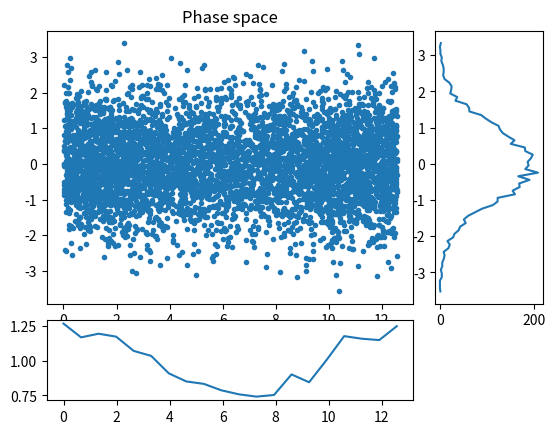
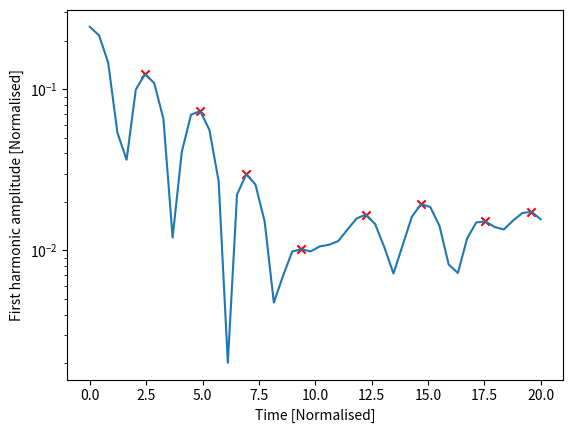

These charts were generated, in order, by the following Python code:
#!/usr/bin/env python3
#
# Electrostatic PIC code in a 1D cyclic domain

from numpy import arange, concatenate, zeros, linspace, floor, array, pi
from numpy import sin, cos, sqrt, random, histogram, abs, sqrt, max
from scipy import signal
import numpy as np
from time import time

import matplotlib.pyplot as plt # Matplotlib plotting library

try:
    import matplotlib.gridspec as gridspec  # For plot layout grid
    got_gridspec = True
except:
    got_gridspec = False

# Need an FFT routine, either from SciPy or NumPy
try:
    from scipy.fftpack import fft, ifft
except:
    # No SciPy FFT routine. Import NumPy routine instead
    from numpy.fft import fft, ifft

def rk4step(f, y0, dt, args=()):
    """ Takes a single step using RK4 method """
    k1 = f(y0, *args)
    k2 = f(y0 + 0.5*dt*k1, *args)
    k3 = f(y0 + 0.5*dt*k2, *args)
    k4 = f(y0 + dt*k3, *args)

    return y0 + (k1 + 2.*k2 + 2.*k3 + k4)*dt / 6.

def calc_density(position, ncells, L):
    """ Calculate charge density given particle positions
    
    Input
      position  - Array of positions, one for each particle
                  assumed to be between 0 and L
      ncells    - Number of cells
      L         - Length of the domain

    Output
      density   - contains 1 if evenly distributed
    """
    # This is a crude method and could be made more efficient
    
    density = zeros([ncells])
    nparticles = len(position)
    
    dx = L / ncells       # Uniform cell spacing
    for p in position / dx:    # Loop over all the particles, converting position into a cell number
        plower = int(p)        # Cell to the left (rounding down)
        offset = p - plower    # Offset from the left
        density[plower] += 1. - offset
        density[(plower + 1) % ncells] += offset
    # nparticles now distributed amongst ncells
    density *= float(ncells) / float(nparticles)  # Make average density equal to 1
    return density

def periodic_interp(y, x):
    """
    Linear interpolation of a periodic array y at index x
    
    Input

    y - Array of values to be interpolated
    x - Index where result required. Can be an array of values
    
    Output
    
    y[x] with non-integer x
    """
    ny = len(y)
    if len(x) > 1:
        y = array(y) # Make sure it's a NumPy array for array indexing
    xl = floor(x).astype(int) # Left index
    dx = x - xl
    xl = ((xl % ny) + ny) % ny  # Ensures between 0 and ny-1 inclusive
    return y[xl]*(1. - dx) + y[(xl+1)%ny]*dx

def fft_integrate(y):
    """ Integrate a periodic function using FFTs
    """
    n = len(y) # Get the length of y
    
    f = fft(y) # Take FFT
    # Result is in standard layout with positive frequencies first then negative
    # n even: [ f(0), f(1), ... f(n/2), f(1-n/2) ... f(-1) ]
    # n odd:  [ f(0), f(1), ... f((n-1)/2), f(-(n-1)/2) ... f(-1) ]
    
    if n % 2 == 0: # If an even number of points
        k = concatenate( (arange(0, n/2+1), arange(1-n/2, 0)) )
    else:
        k = concatenate( (arange(0, (n-1)/2+1), arange( -(n-1)/2, 0)) )
    k = 2.*pi*k/n
    
    # Modify frequencies by dividing by ik
    f[1:] /= (1j * k[1:]) 
    f[0] = 0. # Set the arbitrary zero-frequency term to zero
    
    return ifft(f).real # Reverse Fourier Transform
   

def pic(f, ncells, L):
    """ f contains the position and velocity of all particles
    """
    nparticles = len(f) // 2     # Two values for each particle
    pos = f[0:nparticles] # Position of each particle
    vel = f[nparticles:]      # Velocity of each particle

    dx = L / float(ncells)    # Cell spacing

    # Ensure that pos is between 0 and L
    pos = ((pos % L) + L) % L
    
    # Calculate number density, normalised so 1 when uniform
    density = calc_density(pos, ncells, L)
    
    # Subtract ion density to get total charge density
    rho = density - 1.
    
    # Calculate electric field
    E = -fft_integrate(rho)*dx
    
    # Interpolate E field at particle locations
    accel = -periodic_interp(E, pos/dx)

    # Put back into a single array
    return concatenate( (vel, accel) )

####################################################################

def run(pos, vel, L, ncells=None, out=[], output_times=linspace(0,20,100), cfl=0.5):
    
    if ncells == None:
        ncells = int(sqrt(len(pos))) # A sensible default

    dx = L / float(ncells)
    
    f = concatenate( (pos, vel) )   # Starting state
    nparticles = len(pos)
    
    time = 0.0
    for tnext in output_times:
        # Advance to tnext
        stepping = True
        while stepping:
            # Maximum distance a particle can move is one cell
            dt = cfl * dx / max(abs(vel))
            if time + dt >= tnext:
                # Next time will hit or exceed required output time
                stepping = False
                dt = tnext - time
            f = rk4step(pic, f, dt, args=(ncells, L))
            time += dt
            
        # Extract position and velocities
        pos = ((f[0:nparticles] % L) + L) % L
        vel = f[nparticles:]
        
        # Send to output functions
        for func in out:
            func(pos, vel, ncells, L, time)
        
    return pos, vel

####################################################################
# 
# Output functions and classes
#

class Plot:
    """
    Displays three plots: phase space, charge density, and velocity distribution
    """
    def __init__(self, pos, vel, ncells, L):
        
        d = calc_density(pos, ncells, L)
        vhist, bins  = histogram(vel, int(sqrt(len(vel))))
        vbins = 0.5*(bins[1:]+bins[:-1])
        
        # Plot initial positions
        if got_gridspec:
            self.fig = plt.figure()
            self.gs = gridspec.GridSpec(4, 4)
            ax = self.fig.add_subplot(self.gs[0:3,0:3])
            self.phase_plot = ax.plot(pos, vel, '.')[0]
            ax.set_title("Phase space")
            
            ax = self.fig.add_subplot(self.gs[3,0:3])
            self.density_plot = ax.plot(linspace(0, L, ncells), d)[0]
            
            ax = self.fig.add_subplot(self.gs[0:3,3])
            self.vel_plot = ax.plot(vhist, vbins)[0]
        else:
            self.fig = plt.figure()
            self.phase_plot = plt.plot(pos, vel, '.')[0]
            
            self.fig = plt.figure()
            self.density_plot = plt.plot(linspace(0, L, ncells), d)[0]
            
            self.fig = plt.figure()
            self.vel_plot = plt.plot(vhist, vbins)[0]
        plt.ion()
        plt.show()
        
    def __call__(self, pos, vel, ncells, L, t):
        d = calc_density(pos, ncells, L)
        vhist, bins  = histogram(vel, int(sqrt(len(vel))))
        vbins = 0.5*(bins[1:]+bins[:-1])
        
        self.phase_plot.set_data(pos, vel) # Update the plot
        self.density_plot.set_data(linspace(0, L, ncells), d)
        self.vel_plot.set_data(vhist, vbins)
        plt.draw()
        plt.pause(0.05)
        

class Summary:
    def __init__(self):
        self.t = []
        self.firstharmonic = []
        
    def __call__(self, pos, vel, ncells, L, t):
        # Calculate the charge density
        d = calc_density(pos, ncells, L)
        
        # Amplitude of the first harmonic
        fh = 2.*abs(fft(d)[1]) / float(ncells)
        
        # print(f"Time: {t} First: {fh}")
        
        self.t.append(t)
        self.firstharmonic.append(fh)

####################################################################
# 
# Functions to create the initial conditions
#

def landau(npart, L, alpha=0.2):
    """
    Creates the initial conditions for Landau damping
    
    """
    # Start with a uniform distribution of positions
    pos = random.uniform(0., L, npart)
    pos0 = pos.copy()
    k = 2.*pi / L
    for i in range(10): # Adjust distribution using Newton iterations
        pos -= ( pos + alpha*sin(k*pos)/k - pos0 ) / ( 1. + alpha*cos(k*pos) )
        
    # Normal velocity distribution
    vel = random.normal(0.0, 1.0, npart)
    
    return pos, vel

def twostream(npart, L, vbeam=2):
    # Start with a uniform distribution of positions
    pos = random.uniform(0., L, npart)
    # Normal velocity distribution
    vel = random.normal(0.0, 1.0, npart)
    
    np2 = int(npart / 2)
    vel[:np2] += vbeam  # Half the particles moving one way
    vel[np2:] -= vbeam  # and half the other
    
    return pos,vel

####################################################################
#
# Function for saving the First Harmonic Time data (s.t) and amplitude (s.firstharmonic). 

def SaveSummary(npart,L,ncells,timetaken):
    """
    Saves the first harmonic amplitude and time data to a .txt file. A "Summary" object named "s" must be initialised before running this (by default this is done in diagnostics_to_run below).  
    Data is saved into ./savedata/{npart}_{L}_{ncells}.txt (i.e. uses the parameters as filenaming scheme).
    The first column is time, and the second is amplitude, with a comma "," delimiter.
    """
    output = np.array([s.t,s.firstharmonic])
    L_pi = L/np.pi
    np.savetxt(f"./savedata/N{npart}_L{L_pi:.1f}pi_Ncells{ncells}_T{timetaken:.4f}.txt", output, delimiter=",", fmt='%.15f')

    # print("{},{}".format(s.t[1],s.firstharmonic[1]))

def Run_and_Save(npart=1000, cell_length=4.*np.pi, ncells=20):

    if False:
        # 2-stream instability
        L = 100
        ncells = 20
        pos, vel = twostream(npart, L, 3.) # Might require more npart than Landau!
    else:
        # Landau damping
        L = cell_length
        ncells = ncells
        pos, vel = landau(npart, L)
    
    start_t = time()    # Start time

    # Create some output classes
    s = Summary()                 # Calculates, stores and prints summary info

    diagnostics_to_run = [s]   # Remove p to get much faster code!
    
    # Run the simulation
    pos, vel = run(pos, vel, L, ncells, 
                   out = diagnostics_to_run,        # These are called each output step
                   output_times=linspace(0.,20,50)) # The times to output (50 times between t=0 and t=20)
    
    end_t = time()
    timetaken = end_t - start_t

    output = np.array([s.t,s.firstharmonic])
    L_pi = L/np.pi
    np.savetxt(f"./savedata/N{npart}_L{L_pi:.1f}pi_Ncells{ncells}_T{timetaken:.4f}.txt", output, delimiter=",", fmt='%.15f')

if __name__ == "__main__":
    # Generate initial condition
    # 
    npart = 5000   
    if False:
        # 2-stream instability
        L = 100
        ncells = 20
        pos, vel = twostream(npart, L, 3.) # Might require more npart than Landau!
    else:
        # Landau damping
        L = 4.*pi
        ncells = 20
        pos, vel = landau(npart, L)
    
    # Create some output classes
    p = Plot(pos, vel, ncells, L) # This displays an animated figure - Slow!
    s = Summary()                 # Calculates, stores and prints summary info
    start_time = time()
    diagnostics_to_run = [s]   # Remove p to get much faster code!
    
    # Run the simulation
    pos, vel = run(pos, vel, L, ncells, 
                   out = diagnostics_to_run,        # These are called each output step
                   output_times=linspace(0.,20,50)) # The times to output (50 times between t=0 and t=20)
    end_time = time()
    # Summary stores an array of the first-harmonic amplitude
    # Make a semilog plot to see exponential damping
    plt.figure()
    plt.plot(s.t, s.firstharmonic)

    # (Scatter) Plotting the peaks of the first harmonic 
    peaks, _ = signal.find_peaks(s.firstharmonic)
    plt.scatter(np.array(s.t)[peaks],np.array(s.firstharmonic)[peaks], marker="x", c="r")

    plt.xlabel("Time [Normalised]")
    plt.ylabel("First harmonic amplitude [Normalised]")
    plt.yscale('log')    
    plt.ioff() # This so that the windows stay open
    plt.show()
    runtime = end_time - start_time
    print(runtime)
    # SaveSummary(npart,L,ncells)
